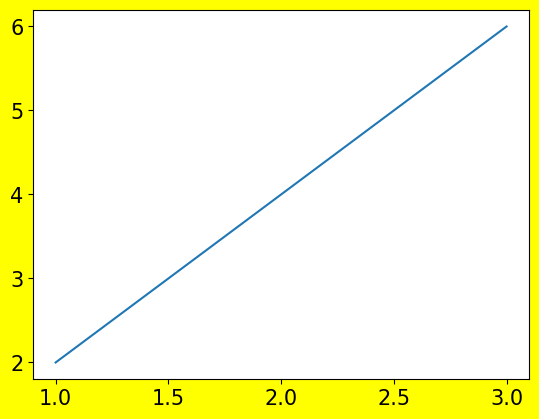

Write the Python code that produced this figure.
import matplotlib
import matplotlib.pyplot as plt

matplotlib.rcParams['font.family'] = 'AppleGothic'
matplotlib.rcParams['font.size'] = 15
matplotlib.rcParams['axes.unicode_minus'] = False

x = [1, 2, 3]
y = [2, 4, 6]
# plt.plot(x, y, linewidth=5)
# plt.plot(x, y, marker='o', linestyle='None')
# plt.plot(x, y, marker='v', markersize=10)
# plt.plot(x, y, marker='X', markersize=10)
# plt.plot(x, y, marker='X', markersize=10, markeredgecolor='red', markerfacecolor='yellow')
# plt.plot(x, y, linestyle='--')
# plt.plot(x, y, color='pink')
# plt.plot(x, y, 'ro--')
# plt.plot(x, y, 'bv:')
# plt.plot(x, y, 'go')
# plt.plot(x, y, marker='o', mfc='red', ms=10, mec='blue', ls=':')
# plt.figure(figsize=(5, 10), dpi=150)
plt.figure(facecolor='yellow')
plt.plot(x, y)
plt.show()

